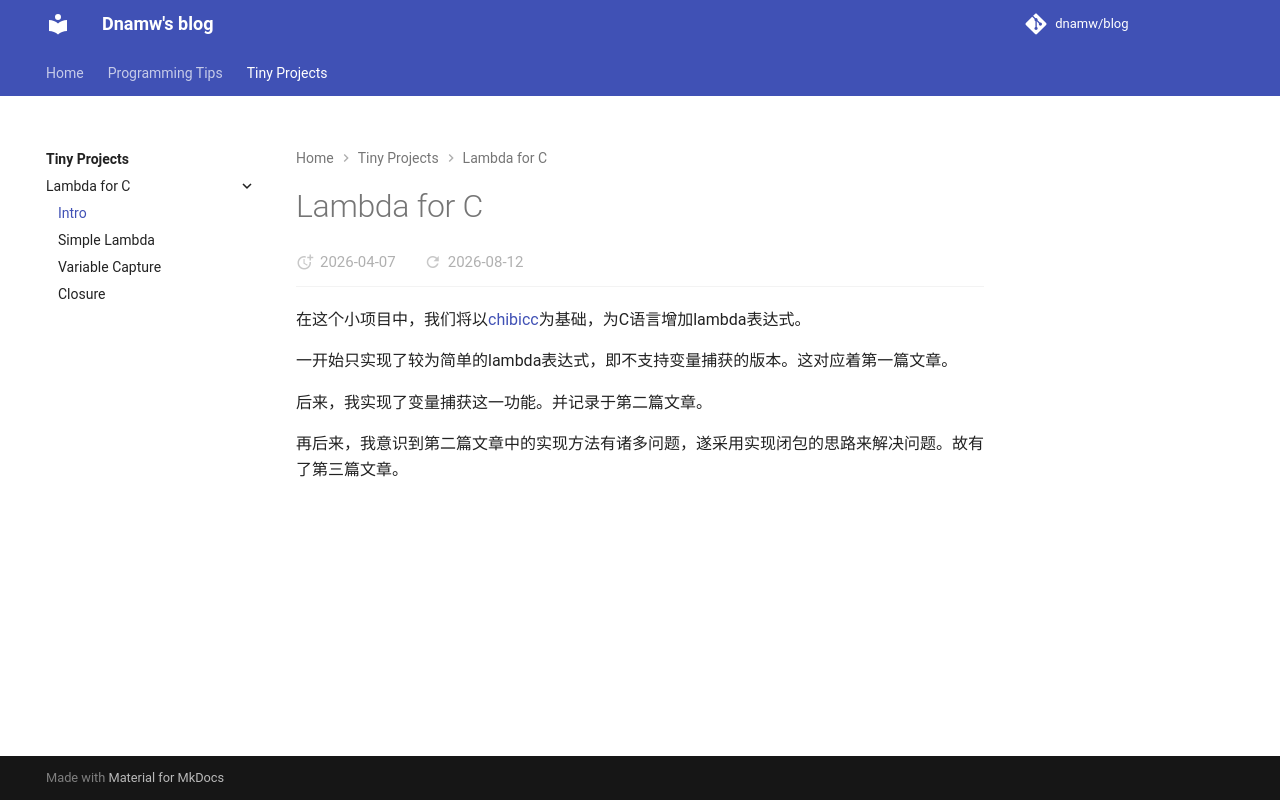

repository: dnamw/blog · page: tiny_projects/lambda_for_c/intro/index.html · generator: mkdocs

# Lambda for C

在这个小项目中，我们将以[chibicc](https://github.com/rui314/chibicc)为基础，为C语言增加lambda表达式。

一开始只实现了较为简单的lambda表达式，即不支持变量捕获的版本。这对应着第一篇文章。

后来，我实现了变量捕获这一功能。并记录于第二篇文章。

再后来，我意识到第二篇文章中的实现方法有诸多问题，遂采用实现闭包的思路来解决问题。故有了第三篇文章。
